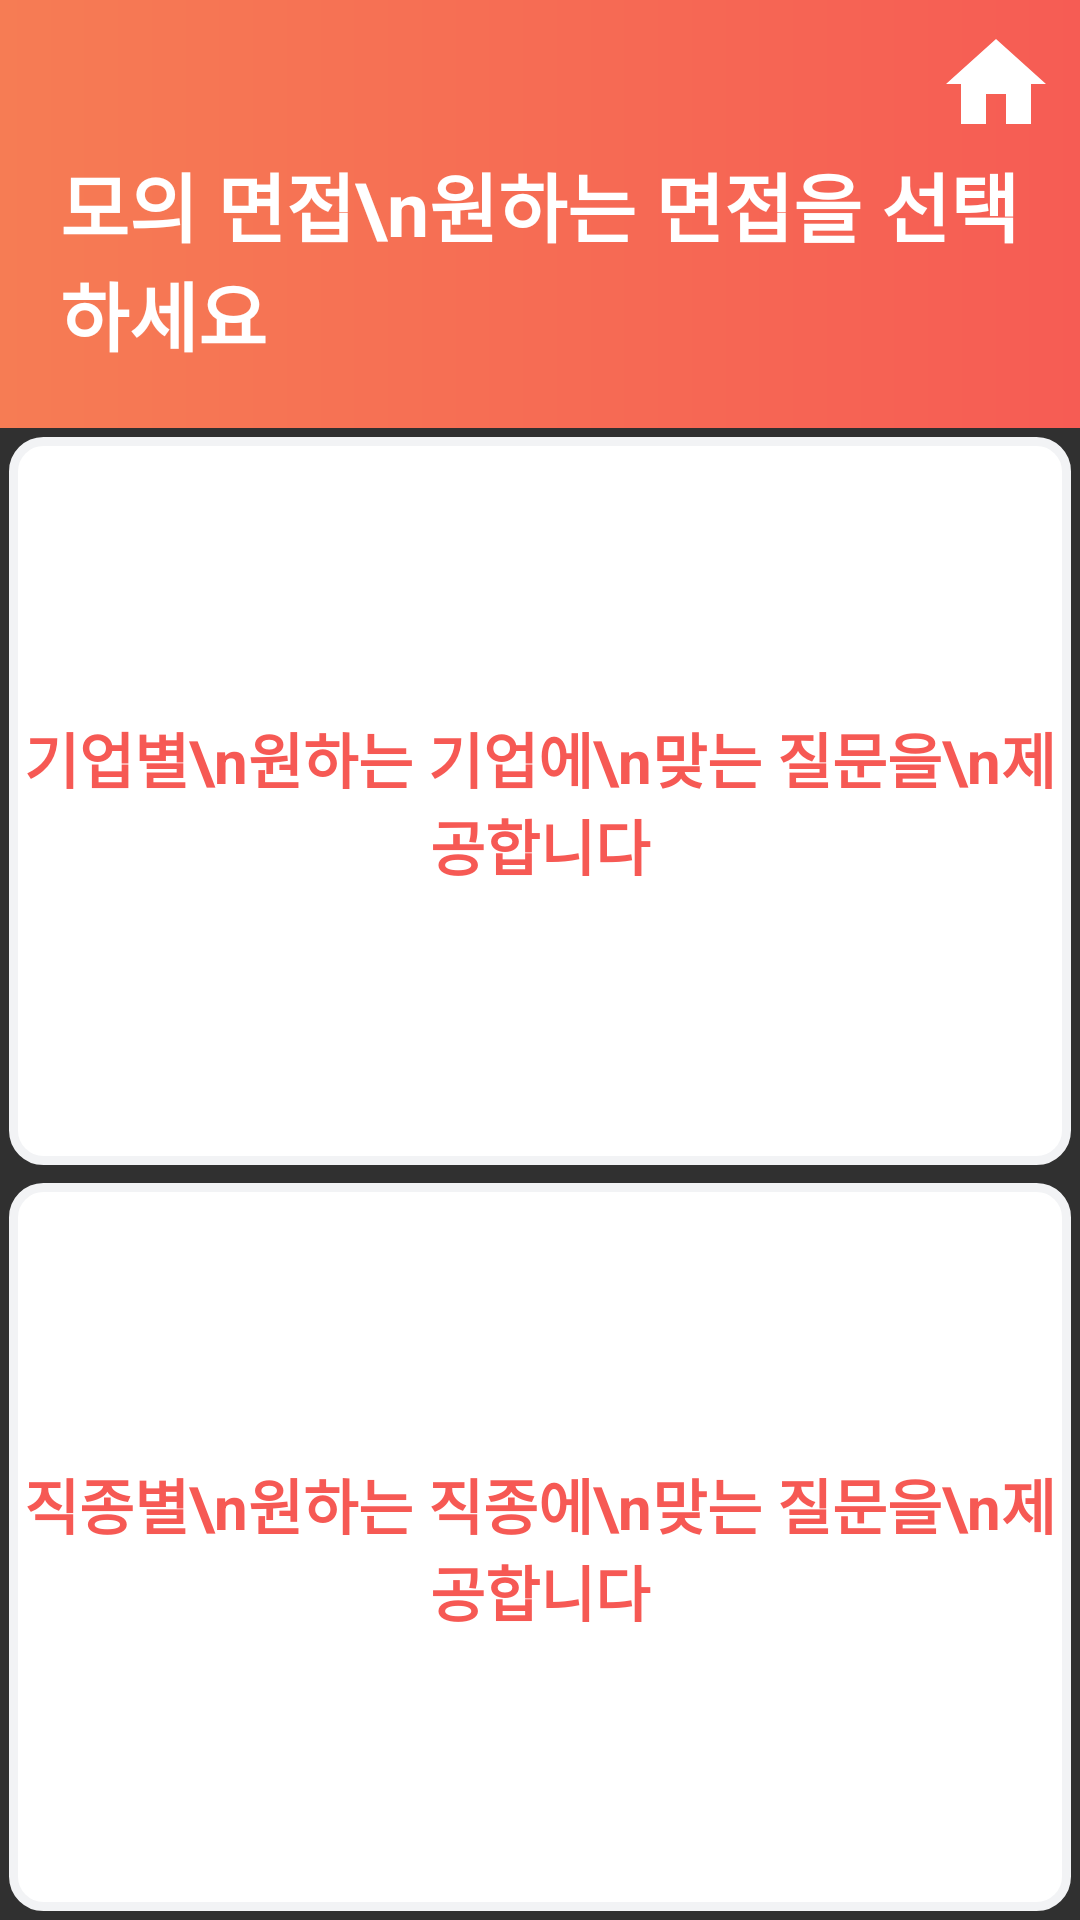

This screen was rendered from an Android layout file. Write that file and the resources it references.
<!-- AndroidManifest.xml: application theme Theme.AppCompat.NoActionBar -->
<!-- res/layout/activity_mock_interview.xml -->
<?xml version="1.0" encoding="utf-8"?>
<LinearLayout xmlns:android="http://schemas.android.com/apk/res/android"
    xmlns:app="http://schemas.android.com/apk/res-auto"
    xmlns:tools="http://schemas.android.com/tools"
    android:layout_width="match_parent"
    android:layout_height="match_parent"
    android:orientation="vertical"
    tools:context="s2017s06.kr.hs.mirim.interview.MockInterview">

    <RelativeLayout
        android:layout_width="match_parent"
        android:layout_height="wrap_content">

        <TextView
            android:id="@+id/interview"
            android:layout_width="match_parent"
            android:layout_height="wrap_content"
            android:background="@drawable/gradient"
            android:paddingTop="50dp"
            android:paddingLeft="20dp"
            android:paddingBottom="20dp"
            android:text="모의 면접\n원하는 면접을 선택하세요"
            android:textColor="#ffffff"
            android:textSize="25dp"
            android:textStyle="bold"  />

        <ImageView
            android:id="@+id/free_home"
            android:layout_width="40dp"
            android:layout_height="40dp"
            android:layout_alignParentRight="true"
            android:layout_marginRight="8dp"
            android:layout_marginTop="8dp"
            android:background="@drawable/home_icon" />

    </RelativeLayout>

        <LinearLayout
            android:layout_width="match_parent"
            android:layout_height="match_parent"
            android:layout_gravity="center"
            android:gravity="center"
            android:orientation="vertical">

            <LinearLayout
                android:id="@+id/type"
                android:layout_width="match_parent"
                android:layout_height="wrap_content"
                android:background="@drawable/btn"
                android:layout_weight="1"
                >
                <TextView
                    android:textStyle="bold"
                    android:textColor="@color/m"
                    android:textAlignment="center"
                    android:textSize="20dp"
                    android:layout_gravity="center"
                    android:layout_width="match_parent"
                    android:layout_height="wrap_content"
                    android:text="기업별\n원하는 기업에\n맞는 질문을\n제공합니다"
                    />

            </LinearLayout>
            <LinearLayout
                android:id="@+id/company"
                android:layout_width="match_parent"
                android:layout_height="wrap_content"
                android:background="@drawable/btn"
                android:layout_weight="1"
                >
                <TextView
                    android:layout_gravity="center"
                    android:textSize="20dp"
                    android:textStyle="bold"
                    android:textColor="@color/m"
                    android:textAlignment="center"
                    android:layout_width="match_parent"
                    android:layout_height="wrap_content"
                    android:text="직종별\n원하는 직종에\n맞는 질문을\n제공합니다"
                    />
            </LinearLayout>
            

        </LinearLayout>


</LinearLayout>
<!-- resources referenced by this layout -->
<resources>
  <color name="m">#F65954</color>
  <dimen name="card_padding">60dp</dimen>
  <!-- drawable btn (drawable-v24) -->
  <?xml version="1.0" encoding="utf-8"?>
  <layer-list xmlns:android="http://schemas.android.com/apk/res/android"
      android:layout_width="match_parent"
      android:layout_height="wrap_content"
      >
  
      <item
          android:bottom="3dp"
          android:left="3dp"
          android:right="3dp"
          android:top="3dp">
          <shape android:shape="rectangle" >
              <stroke
                  android:width="3dp"
                  android:color="#F2F3F5" />
              <corners
                  android:bottomRightRadius="10dp"
                  android:bottomLeftRadius="10dp"
                  android:topLeftRadius="10dp"
                  android:topRightRadius="10dp"/>
              <solid android:color="#ffffff" />
          </shape>
      </item>
  
  </layer-list>
  <!-- drawable gradient (drawable) -->
  <?xml version="1.0" encoding="utf-8"?>
  <shape xmlns:android="http://schemas.android.com/apk/res/android"
      android:shape="rectangle">
      <gradient
          android:startColor="#F67C54"
          android:endColor="#F65C54" />
  </shape>
  <!-- drawable home_icon (drawable) -->
  <vector xmlns:android="http://schemas.android.com/apk/res/android"
          android:width="24dp"
          android:height="24dp"
          android:viewportWidth="24.0"
          android:viewportHeight="24.0">
      <path
          android:fillColor="@color/white"
          android:pathData="M10,20v-6h4v6h5v-8h3L12,3 2,12h3v8z"/>
  
  </vector>
  <color name="white">#ffffff</color>
</resources>
